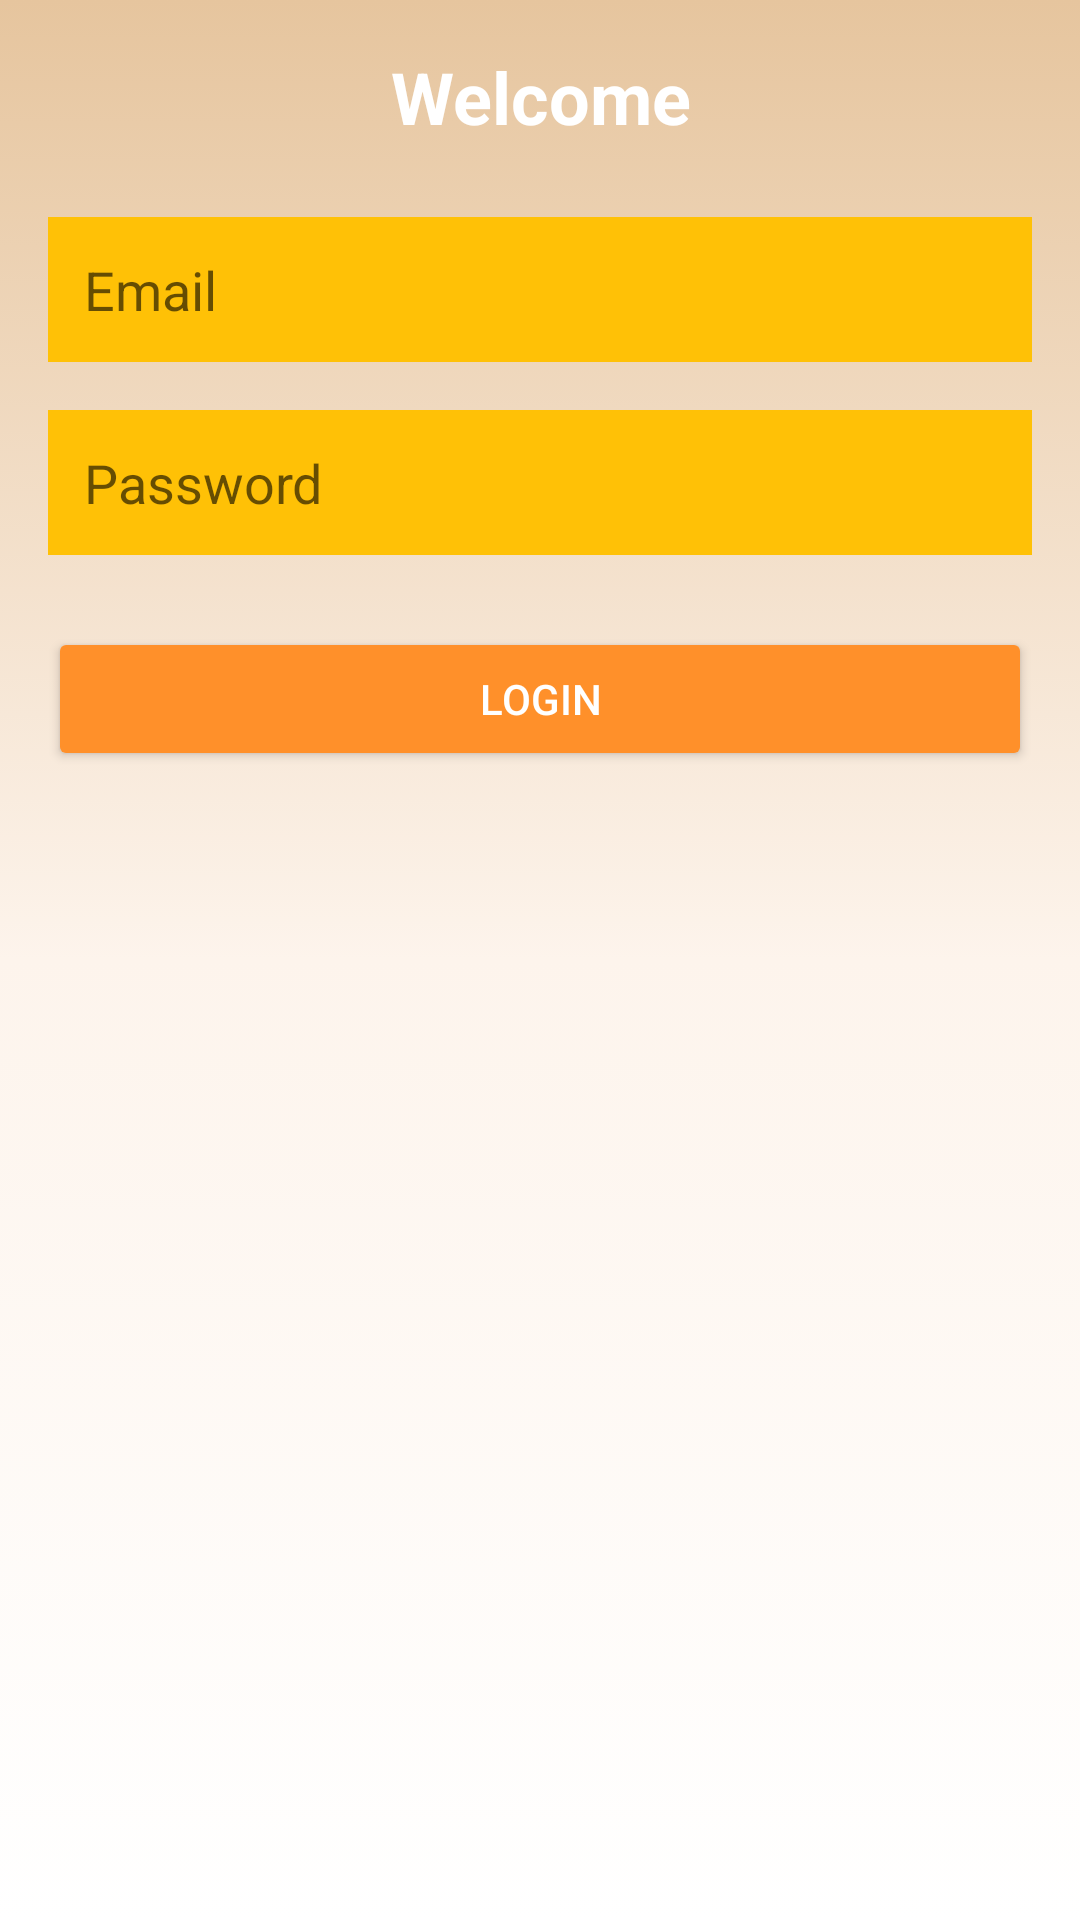

Write the Android layout XML for this screen, with the resource values it uses.
<!-- AndroidManifest.xml: application theme Theme.Coffeshop -->
<!-- res/layout/activity_login.xml -->
<?xml version="1.0" encoding="utf-8"?>
<LinearLayout
    xmlns:android="http://schemas.android.com/apk/res/android"
    xmlns:app="http://schemas.android.com/apk/res-auto"
    xmlns:tools="http://schemas.android.com/tools"
    android:layout_width="match_parent"
    android:layout_height="match_parent"
    android:orientation="vertical"
    android:padding="16dp"
    android:background="@drawable/light_gradient"
    tools:context=".login">

    <TextView
        android:id="@+id/tvWelcome"
        android:layout_width="wrap_content"
        android:layout_height="wrap_content"
        android:text="Welcome"
        android:textColor="@color/white"
        android:textSize="24sp"
        android:textStyle="bold"
        android:gravity="center"
        android:layout_gravity="center_horizontal"
        android:layout_marginBottom="24dp" />

    <EditText
        android:id="@+id/etEmail"
        android:layout_width="match_parent"
        android:layout_height="wrap_content"
        android:hint="Email"
        android:inputType="textEmailAddress"
        android:padding="12dp"
        android:background="@color/yellow"
        android:layout_marginBottom="16dp" />

    <EditText
        android:id="@+id/etPassword"
        android:layout_width="match_parent"
        android:layout_height="wrap_content"
        android:hint="Password"
        android:inputType="textPassword"
        android:padding="12dp"
        android:background="@color/yellow"
        android:layout_marginBottom="24dp" />

    <Button
        android:id="@+id/btnLogin"
        android:layout_width="match_parent"
        android:layout_height="wrap_content"
        android:text="Login"
        android:backgroundTint="@color/orange"
        android:textColor="#FFFFFF"
        android:padding="12dp" />
</LinearLayout>
<!-- resources referenced by this layout -->
<resources>
  <color name="orange">#FF902A</color>
  <color name="white">#FFFFFFFF</color>
  <color name="yellow">#FFC106</color>
  <!-- drawable light_gradient (drawable) -->
  <?xml version="1.0" encoding="utf-8"?>
  <selector xmlns:android="http://schemas.android.com/apk/res/android">
      <item>
          <shape android:shape="rectangle">
              <gradient android:startColor="@color/white" android:endColor="@color/lightOrange"
                  android:centerColor="#fdf4ec" android:angle="90"/>
          </shape>
      </item>
  </selector>
  <style name="Theme.Coffeshop" parent="Base.Theme.Coffeshop" />
  <color name="lightOrange">#E6C59E</color>
  <style name="Base.Theme.Coffeshop" parent="Theme.MaterialComponents.DayNight.NoActionBar">
          
          
      </style>
</resources>
